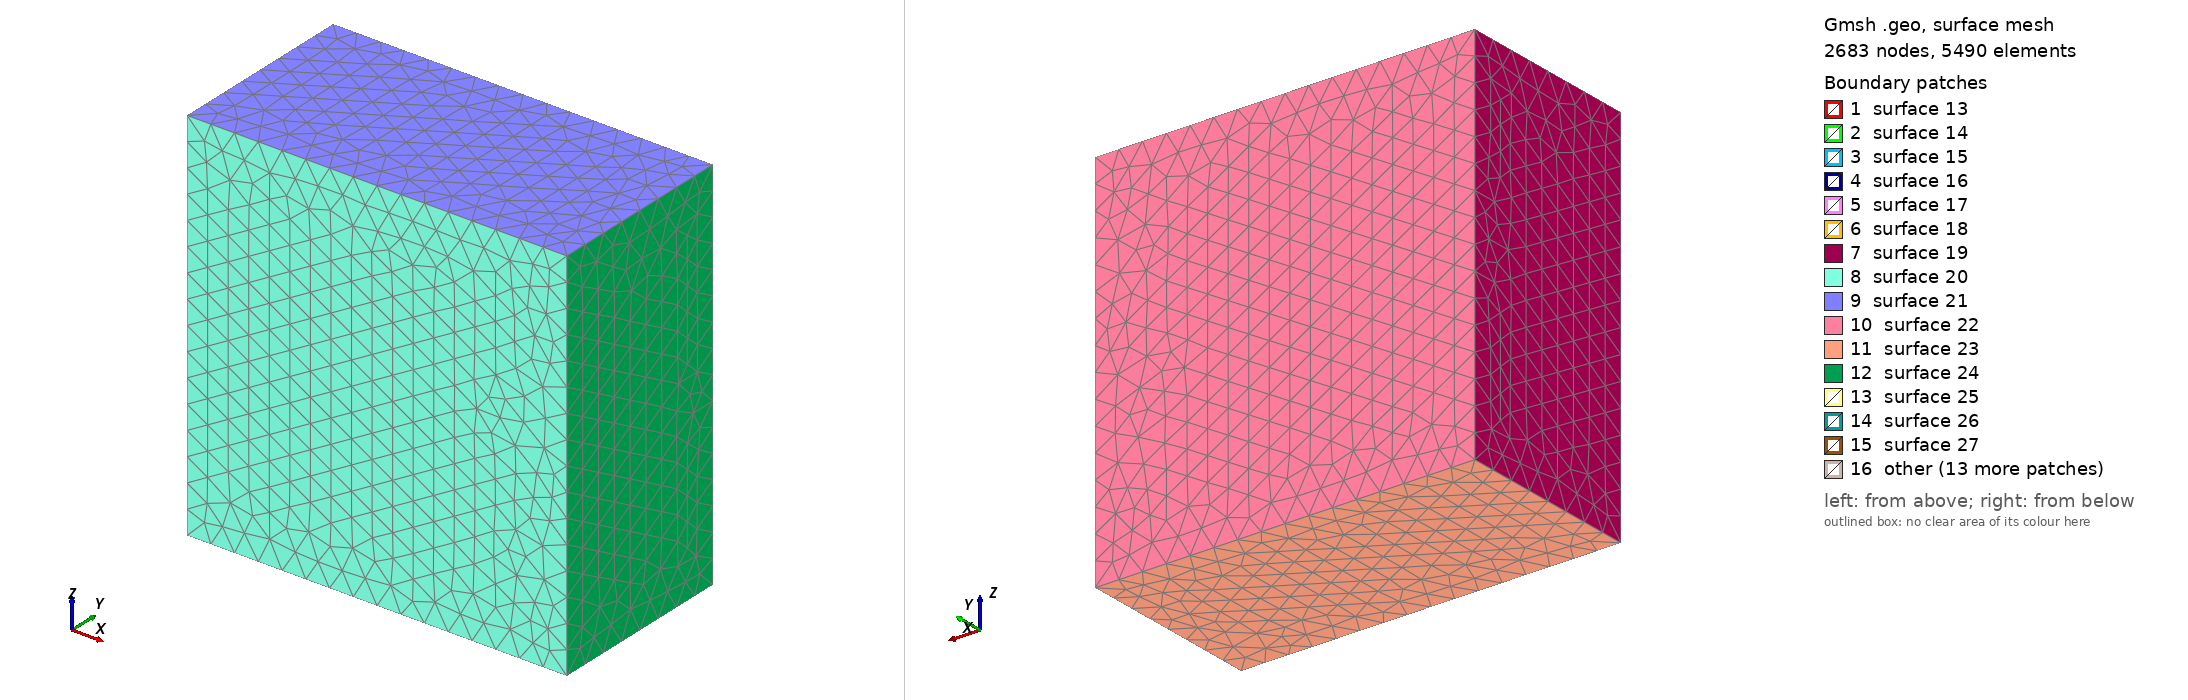

Gmsh geometry script, surface-meshed: 2683 nodes, 5490 surface elements. Boundary patches (legend numbers): 1 surface 13, 2 surface 14, 3 surface 15, 4 surface 16, 5 surface 17, 6 surface 18, 7 surface 19, 8 surface 20, 9 surface 21, 10 surface 22, 11 surface 23, 12 surface 24, 13 surface 25, 14 surface 26, 15 surface 27, 16 other. Left view from above one corner, right view from below the opposite corner. The script declares no physical surfaces, so the legend lists its geometric surfaces. The drawing asked Gmsh for element sizes between 1% and 20% of the model's largest extent; the script's own settings can give other sizes.

=== cdbm_tpv2053d_parallel_test.geo (drawn) ===
SetFactory("OpenCASCADE");

lc = 5e3;
lc_fault = 100; // Fine mesh in the fault zone

Fault_length = 4e3;
Fault_width = 2e3;
Fault_thickness = 1000;
Damage_thickness = 8e3;
Fault_dip = 90*Pi/180.;

// Nucleation in X,Z local coordinates
X_nucl = 0e3-Fault_length/3;
R_nucl = 400;
thickness_nucl = 100;

Xmax = 10e3;
Xmin = -Xmax;

Ymax = 0;
Ymin = -Xmax;

//
Width_nucl = Ymin/2;

Zmin =  -Xmax +  0.5 * Fault_width  *Cos(Fault_dip);
Zmax =   Xmax + 0.5 * Fault_width  *Cos(Fault_dip);

Box(1) = {Xmin, 0, Zmin, 2*Xmax, Ymin, 2*Zmax};

// Create a damage zone
Box(2) = {-Fault_length/2, Ymin/2-Fault_width/2, -Fault_thickness/2, Fault_length, Fault_width, Fault_thickness};

// Create a nucleation patch
//Box(3) = {X_nucl-R_nucl/2, Width_nucl-R_nucl/2, -thickness_nucl/2, R_nucl, R_nucl, thickness_nucl};
Box(3) = {-R_nucl/2, Width_nucl-R_nucl/2, -thickness_nucl/2, R_nucl, R_nucl, thickness_nucl};

// Create a cdbm allowable region
Box(4) = {-Fault_length/2, Ymin/2-Fault_width/2, -thickness_nucl/2, Fault_length, Fault_width, thickness_nucl};

// Boolean operation to fragment all volumes
BooleanFragments{ Volume{1,2,3,4}; Delete; }{}

// Define mesh sizes using a progression field for smooth transition

// Field 1: Mesh size inside the fault zone
Field[1] = Box;
Field[1].VIn = lc_fault;
Field[1].VOut = lc/4;
Field[1].XMin = -Fault_length/2;
Field[1].XMax = Fault_length/2;
Field[1].YMin = Ymin/2-Fault_width/2;
Field[1].YMax = Ymin/2+Fault_width/2;
Field[1].ZMin = -Fault_thickness/2;
Field[1].ZMax = Fault_thickness/2;

Background Field = 1;

// Mark all volumes as physical volumes
volumes[] = Volume{:};
For i In {0:#volumes[]-1}
    Physical Volume(Sprintf("Volume_%g", i+1)) = {volumes[i]};
EndFor

// Print the number of volumes created
Printf("Number of volumes created: %g", #volumes[]);
